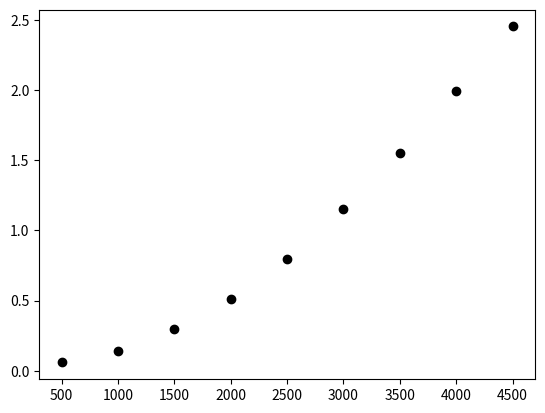

Source code (Python):
# -*- coding: utf-8 -*-
"""
Created on Fri Jan  6 11:01:28 2023

[redacted]
"""
import random
from matplotlib import pyplot as plt
import time

# Set the pseudo-random seed for reproducibility
random.seed(0)

# A variable to store the number of agents
#n_agents = 500

def get_distance(x0, y0, x1, y1):
    """
    Calculate the Euclidean distance between (x0, y0) and (x1, y1).

    Parameters
    ----------
    x0 : Number
        The x-coordinate of the first coordinate pair.
    y0 : Number
        The y-coordinate of the first coordinate pair.
    x1 : Number
        The x-coordinate of the second coordinate pair.
    y1 : Number
        The y-coordinate of the second coordinate pair.

    Returns
    -------
    distance : Number
        The Euclidean distance between (x0, y0) and (x1, y1).
    """
    # Calculate the difference in the x coordinates.
    dx = x0 - x1
    # Calculate the difference in the y coordinates.
    dy = y0 - y1
    # Square the differences and add the squares
    ssd = (dx * dx) + (dy * dy)
    # Calculate the square root
    distance = ssd ** 0.5
    return distance

def get_max_distance():
    """
    Calculate and return the maximum distance between all the agents

    Returns
    -------
    max_distance : Number
        The maximum distance betwee all the agents.

    """
    # Loop through and calculate distances
    max_distance = 0
    for i in range(len(agents)):
        a = agents[i]
        for j in range(i + 1, len(agents)):
            #print("i", i, "j", j)
            b = agents[j]
            distance = get_distance(a[0], a[1], b[0], b[1])
            #print("distance between", a, b, distance)
            max_distance = max(max_distance, distance)
            #print("max_distance", max_distance)
    return max_distance

# A list to store times
run_times = []
n_agents_range = range(500, 5000, 500)
for n_agents in n_agents_range:
    
    # Initialise agents
    agents = []
    for i in range(n_agents):
        agents.append([random.randint(0, 99), random.randint(0, 99)])
    #print(agents)
    
    # Print the maximum distance between all the agents
    start = time.perf_counter()
    print("Maximum distance between all the agents", get_max_distance())
    end = time.perf_counter()
    run_time = end - start
    print("Time taken to calculate maximum distance", run_time)
    run_times.append(run_time)

# Plot
j = 0
for i in n_agents_range:
    plt.scatter(i, run_times[j], color='black')
    j = j + 1
plt.show()
